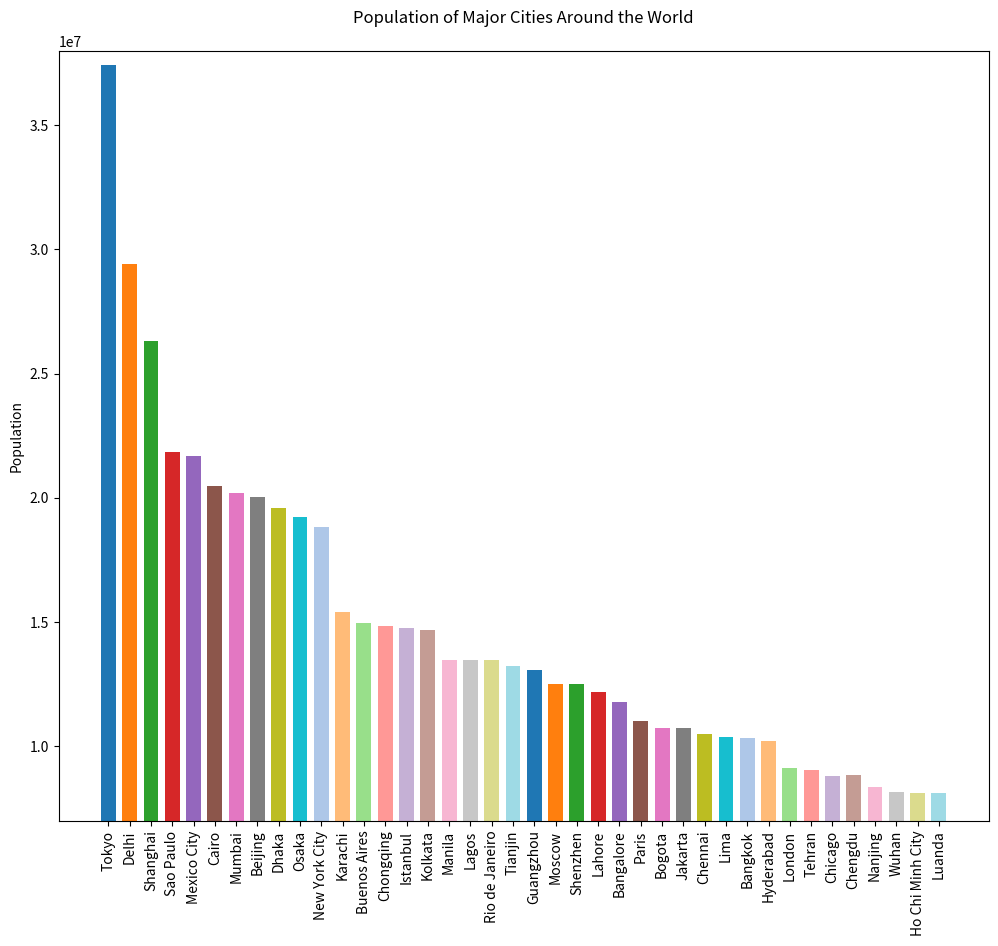

This chart was generated by the following Python code:

import matplotlib.pyplot as plt

# Data
cities = [
    'Tokyo', 'Delhi', 'Shanghai', 'Sao Paulo', 'Mexico City', 
    'Cairo', 'Mumbai', 'Beijing', 'Dhaka', 'Osaka', 
    'New York City', 'Karachi', 'Buenos Aires', 'Chongqing', 
    'Istanbul', 'Kolkata', 'Manila', 'Lagos', 'Rio de Janeiro', 
    'Tianjin', 'Guangzhou', 'Moscow', 'Shenzhen', 'Lahore', 
    'Bangalore', 'Paris', 'Bogota', 'Jakarta', 'Chennai', 
    'Lima', 'Bangkok', 'Hyderabad', 'London', 'Tehran', 
    'Chicago', 'Chengdu', 'Nanjing', 'Wuhan', 'Ho Chi Minh City', 
    'Luanda'
]
population = [
    37435191, 29399141, 26317104, 21846507, 21671908, 
    20484965, 20185064, 20035455, 19577916, 19222665, 
    18819000, 15400000, 14967000, 14838000, 14754000, 
    14681000, 13482000, 13478000, 13458000, 13215000, 
    13080500, 12506468, 12484000, 12188000, 11777000, 
    11027000, 10750000, 10750000, 10495000, 10360000, 
    10327000, 10203000, 9126366, 9026200, 8804500, 
    8837568, 8334951, 8171600, 8122900, 8099748
]

# Plotting the bar chart
plt.figure(figsize=(12, 10))
plt.bar(cities, population, width=0.7, color=[
    '#1f77b4', '#ff7f0e', '#2ca02c', '#d62728', '#9467bd', 
    '#8c564b', '#e377c2', '#7f7f7f', '#bcbd22', '#17becf',
    '#aec7e8', '#ffbb78', '#98df8a', '#ff9896', '#c5b0d5',
    '#c49c94', '#f7b6d2', '#c7c7c7', '#dbdb8d', '#9edae5',
    '#1f77b4', '#ff7f0e', '#2ca02c', '#d62728', '#9467bd',
    '#8c564b', '#e377c2', '#7f7f7f', '#bcbd22', '#17becf',
    '#aec7e8', '#ffbb78', '#98df8a', '#ff9896', '#c5b0d5',
    '#c49c94', '#f7b6d2', '#c7c7c7', '#dbdb8d', '#9edae5'
])

# Customizing the plot
plt.ylabel('Population')
plt.title('Population of Major Cities Around the World', pad=20)
plt.ylim(7000000, 38000000)
plt.xticks(rotation=90)

# Show the plot
plt.show()
